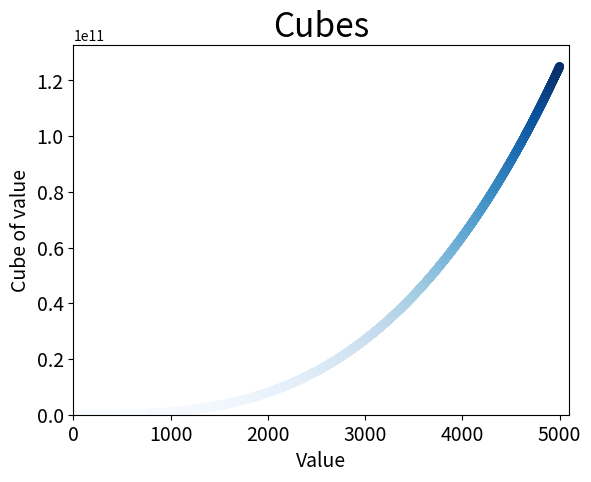

The script that saved this image:
import matplotlib.pyplot as plt

#This Covers 15-2 as well.

x_values = list(range(5001))
y_values = [x**3 for x in x_values]

plt.scatter(x_values, y_values, c=y_values, cmap=plt.cm.Blues, edgecolor='none', s=40)

# Set chart title and label axes.
plt.title("Cubes", fontsize=24)
plt.xlabel("Value", fontsize=14)
plt.ylabel("Cube of value", fontsize=14)

# Set the range for each axis.
plt.axis([0,5100, 0, 5100**3])

# Set the size of tick labels.
plt.tick_params(axis='both', which='major', labelsize=14)

plt.show()